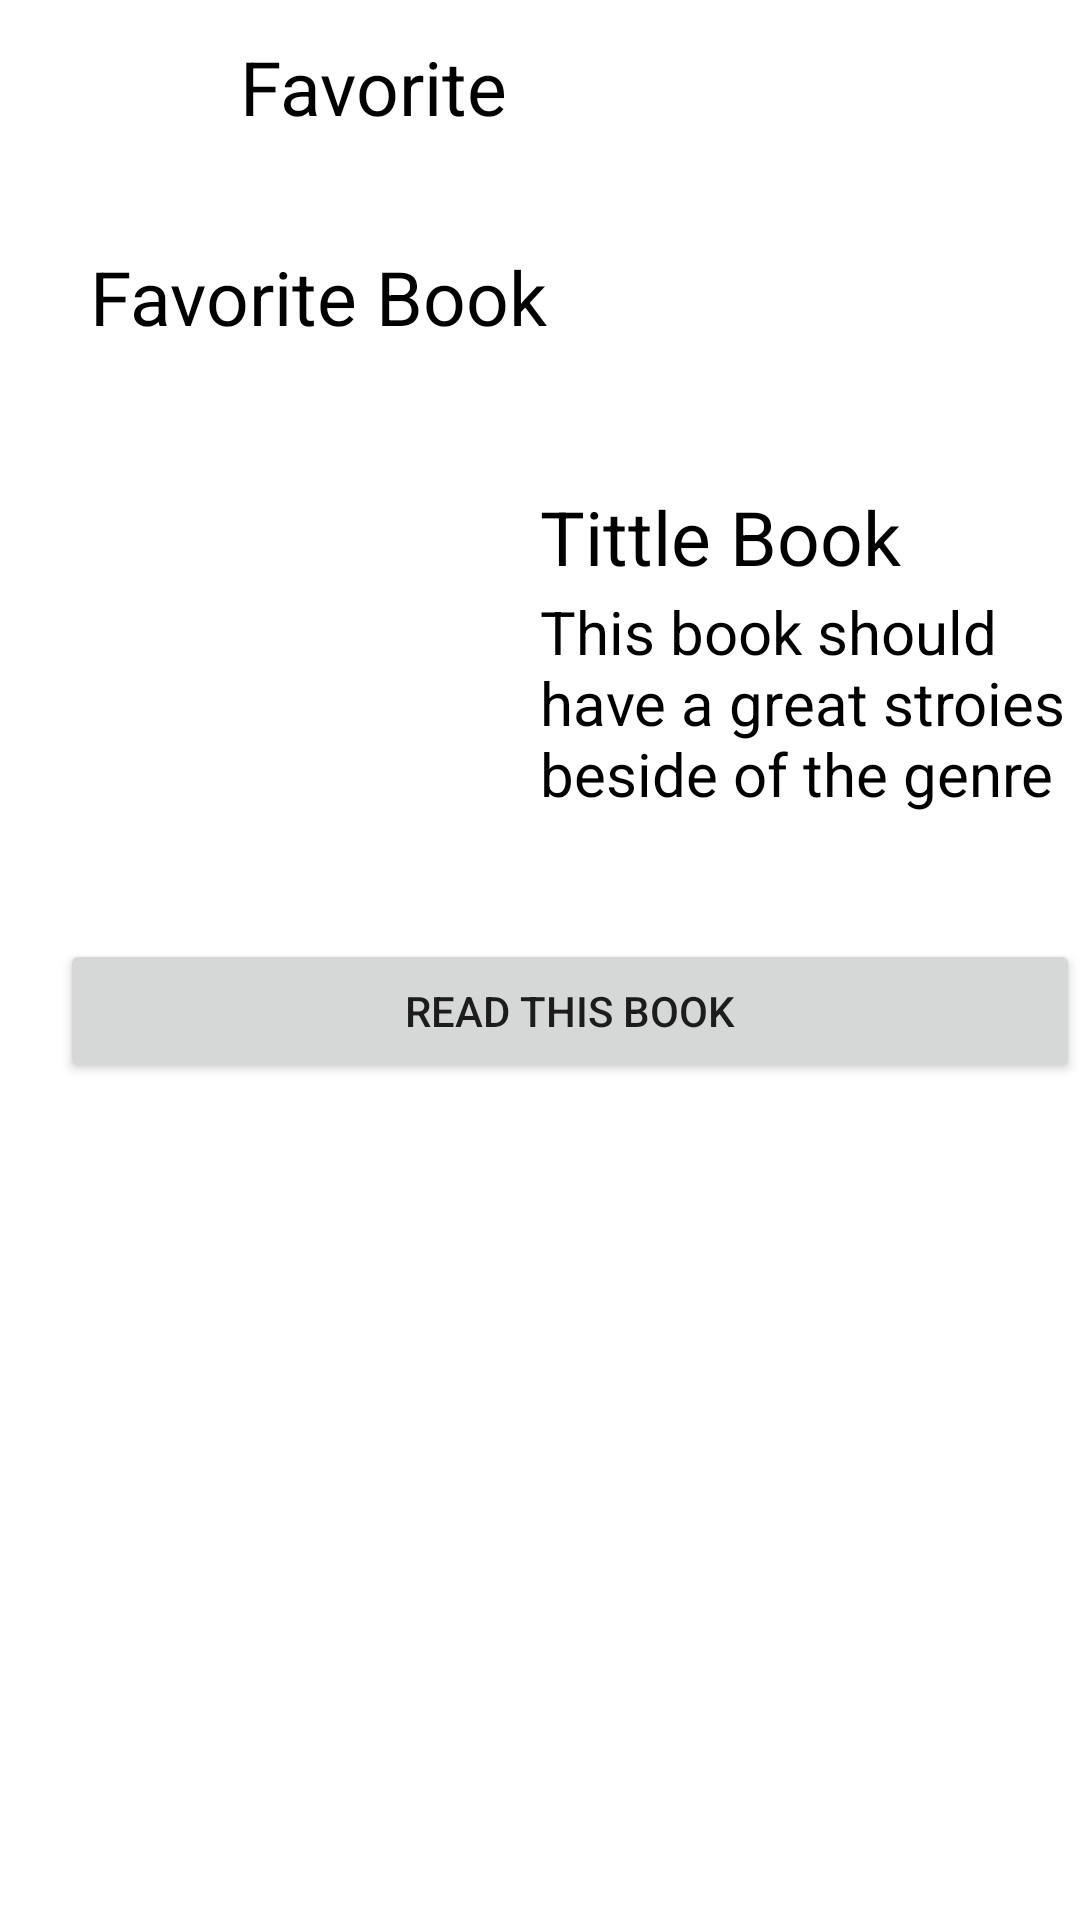

Write the Android layout XML for this screen, with the resource values it uses.
<!-- AndroidManifest.xml: application theme Theme.OurStory -->
<!-- res/layout/activity_favorite.xml -->
<?xml version="1.0" encoding="utf-8"?>
<RelativeLayout xmlns:android="http://schemas.android.com/apk/res/android"
    xmlns:tools="http://schemas.android.com/tools"
    android:id="@+id/activity_login"
    android:layout_width="match_parent"
    android:layout_height="match_parent"
    tools:context=".LoginActivity">

    <ImageButton
        android:id="@+id/backlogo"
        android:layout_width="40dp"
        android:layout_height="40dp"
        android:layout_marginStart="10dp"
        android:layout_marginTop="10dp"
        android:background="@drawable/back"
        android:contentDescription="@string/back" />

    <TextView
        android:id="@+id/text_create"
        android:layout_toEndOf="@+id/backlogo"
        android:layout_width="match_parent"
        android:layout_height="30dp"
        android:text="@string/favorite"
        android:layout_marginStart="30dp"
        android:layout_marginTop="12dp"
        android:textColor="@color/black"
        android:textSize="25sp" />

    <TextView
        android:id="@+id/text_title"
        android:layout_below="@+id/text_create"
        android:layout_width="match_parent"
        android:layout_height="30dp"
        android:text="@string/favorite_book"
        android:layout_marginStart="30dp"
        android:layout_marginTop="40dp"
        android:textColor="@color/black"
        android:textSize="25sp" />

    <ImageButton
        android:id="@+id/google_button"
        android:layout_below="@+id/text_title"
        android:layout_height="180dp"
        android:layout_width="130dp"
        android:layout_marginStart="20dp"
        android:layout_marginTop="40dp"
        android:background="@drawable/google"
        android:contentDescription="@string/image_book" />

    <TextView
        android:id="@+id/book_title"
        android:layout_below="@+id/text_title"
        android:layout_toEndOf="@+id/google_button"
        android:layout_width="match_parent"
        android:layout_height="30dp"
        android:text="@string/tittle_book"
        android:layout_marginStart="30dp"
        android:layout_marginTop="50dp"
        android:textColor="@color/black"
        android:textSize="25sp" />

    <TextView
        android:id="@+id/book_description"
        android:layout_below="@+id/book_title"
        android:layout_toEndOf="@+id/google_button"
        android:layout_width="match_parent"
        android:layout_height="100dp"
        android:text="@string/catatan"
        android:layout_marginStart="30dp"
        android:layout_marginTop="5dp"
        android:textColor="@color/black"
        android:textSize="20sp" />

    <Button
        android:id="@+id/register_button"
        android:layout_width="380dp"
        android:layout_height="wrap_content"
        android:layout_below="@+id/book_description"
        android:layout_marginTop="16dp"
        android:layout_marginStart="20dp"
        android:text="@string/button_read" />
</RelativeLayout>
<!-- resources referenced by this layout -->
<resources>
  <string name="back">back</string>
  <string name="button_read">Read This Book</string>
  <string name="catatan">This book should have a great stroies beside of the genre</string>
  <string name="favorite">Favorite</string>
  <string name="favorite_book">Favorite Book</string>
  <string name="image_book">Image Book</string>
  <string name="tittle_book">Tittle Book</string>
  <style name="Theme.OurStory" parent="Theme.MaterialComponents.DayNight.DarkActionBar">
          
          <item name="colorPrimary">@color/purple_500</item>
          <item name="colorPrimaryVariant">@color/purple_700</item>
          <item name="colorOnPrimary">@color/white</item>
          
          <item name="colorSecondary">@color/teal_200</item>
          <item name="colorSecondaryVariant">@color/teal_700</item>
          <item name="colorOnSecondary">@color/black</item>
          
          <item name="android:statusBarColor" tools:targetApi="l">?attr/colorPrimaryVariant</item>
          
      </style>
  <!-- not gathered from this repository: default colours our renderer supplied (Android Studio template values) -->
  <color name="purple_500">#FF6200EE</color>
  <color name="purple_700">#FF3700B3</color>
  <color name="teal_200">#FF03DAC5</color>
  <color name="teal_700">#FF018786</color>
  <color name="black">#FF000000</color>
  <color name="white">#FFFFFFFF</color>
</resources>
